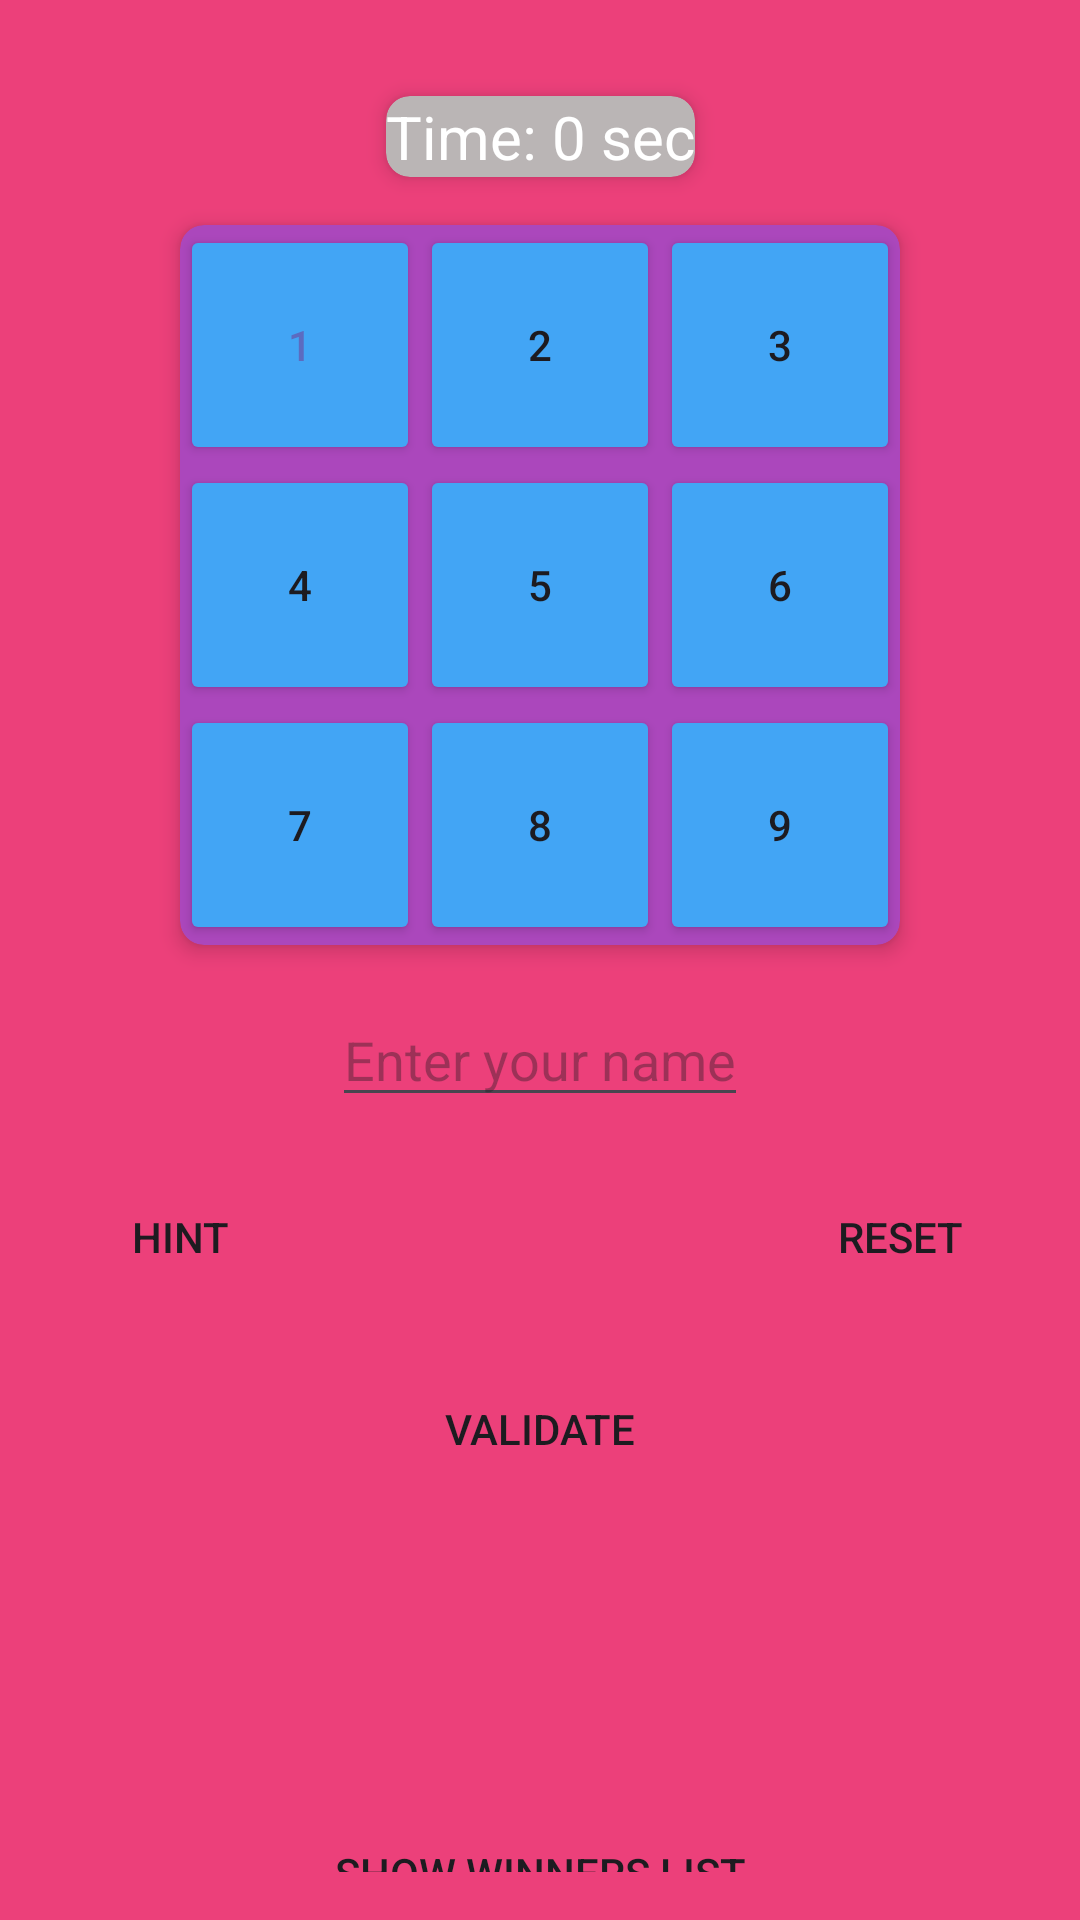

Produce the Android XML layout that renders to this screen, including the resource entries it uses.
<!-- AndroidManifest.xml: application theme Theme.EventTask -->
<!-- res/layout/activity_main.xml -->
<androidx.constraintlayout.widget.ConstraintLayout xmlns:android="http://schemas.android.com/apk/res/android"
    xmlns:app="http://schemas.android.com/apk/res-auto"
    xmlns:tools="http://schemas.android.com/tools"
    android:layout_width="match_parent"
    android:layout_height="match_parent"
    tools:context=".MainActivity"
    android:background="#EC407A"
    android:padding="16dp">

    <androidx.cardview.widget.CardView
        android:id="@+id/timerCardView"
        android:layout_width="wrap_content"
        android:layout_height="wrap_content"
        app:cardCornerRadius="8dp"
        app:cardElevation="4dp"
        android:layout_marginTop="16dp"
        app:layout_constraintTop_toTopOf="parent"
        app:layout_constraintStart_toStartOf="parent"
        app:layout_constraintEnd_toEndOf="parent"
        android:padding="16dp"
        android:backgroundTint="#BAB5B5">

        <TextView
            android:id="@+id/timerTextView"
            android:layout_width="wrap_content"
            android:layout_height="wrap_content"
            android:text="Time: 0 sec"
            android:textSize="20sp"
            android:textColor="@color/white"
            android:gravity="center"/>

    </androidx.cardview.widget.CardView>


    <androidx.cardview.widget.CardView
        android:id="@+id/gridCardView"
        android:layout_width="wrap_content"
        android:layout_height="wrap_content"
        app:cardCornerRadius="8dp"
        android:backgroundTint="#AB47BC"
        app:cardElevation="4dp"
        app:layout_constraintTop_toBottomOf="@id/timerCardView"
        app:layout_constraintStart_toStartOf="parent"
        app:layout_constraintEnd_toEndOf="parent"
        android:layout_marginTop="16dp"
        android:padding="8dp">

        <GridLayout
            android:id="@+id/gridLayout"
            android:layout_width="wrap_content"
            android:layout_height="wrap_content"
            android:rowCount="3"
            android:columnCount="3"
            android:layout_gravity="center">

            <Button
                android:id="@+id/button1"
                android:layout_width="80dp"
                android:layout_height="80dp"
                android:textColor="#5C6BC0"
                android:backgroundTint="#42A5F5"
                android:text="1"/>
            <Button
                android:id="@+id/button2"
                android:layout_width="80dp"
                android:layout_height="80dp"
                android:backgroundTint="#42A5F5"
                android:text="2"/>
            <Button
                android:id="@+id/button3"
                android:layout_width="80dp"
                android:layout_height="80dp"
                android:backgroundTint="#42A5F5"
                android:text="3"/>
            <Button
                android:id="@+id/button4"
                android:layout_width="80dp"
                android:layout_height="80dp"
                android:backgroundTint="#42A5F5"
                android:text="4"/>
            <Button
                android:id="@+id/button5"
                android:layout_width="80dp"
                android:layout_height="80dp"
                android:backgroundTint="#42A5F5"
                android:text="5"/>
            <Button
                android:id="@+id/button6"
                android:layout_width="80dp"
                android:layout_height="80dp"
                android:backgroundTint="#42A5F5"
                android:text="6"/>
            <Button
                android:id="@+id/button7"
                android:layout_width="80dp"
                android:layout_height="80dp"
                android:backgroundTint="#42A5F5"
                android:text="7"/>
            <Button
                android:id="@+id/button8"
                android:layout_width="80dp"
                android:layout_height="80dp"
                android:backgroundTint="#42A5F5"
                android:text="8"/>
            <Button
                android:id="@+id/button9"
                android:layout_width="80dp"
                android:layout_height="80dp"
                android:backgroundTint="#42A5F5"
                android:text="9"/>
        </GridLayout>
    </androidx.cardview.widget.CardView>

    <EditText
        android:id="@+id/winnerNameEditText"
        android:layout_width="wrap_content"
        android:layout_height="wrap_content"
        android:hint="Enter your name"
        android:textSize="18sp"
        android:textColor="@color/white"
        app:layout_constraintTop_toBottomOf="@id/gridCardView"
        app:layout_constraintStart_toStartOf="parent"
        app:layout_constraintEnd_toEndOf="parent"
        android:layout_marginTop="16dp"/>

    <Button
        android:id="@+id/hintButton"
        android:layout_width="wrap_content"
        android:layout_height="wrap_content"
        android:text="Hint"
        android:background="@drawable/searchview"
        app:layout_constraintTop_toBottomOf="@id/winnerNameEditText"
        app:layout_constraintStart_toStartOf="parent"
        android:layout_marginTop="16dp"/>

    <Button
        android:id="@+id/resetButton"
        android:layout_width="wrap_content"
        android:layout_height="wrap_content"
        android:text="Reset"
        app:layout_constraintTop_toBottomOf="@id/winnerNameEditText"
        app:layout_constraintEnd_toEndOf="parent"
        android:background="@drawable/searchview"
        android:layout_marginTop="16dp"/>

    <Button
        android:id="@+id/validateButton"
        android:layout_width="wrap_content"
        android:layout_height="wrap_content"
        android:text="Validate"
        app:layout_constraintTop_toBottomOf="@id/hintButton"
        app:layout_constraintStart_toStartOf="parent"
        app:layout_constraintEnd_toEndOf="parent"
        android:background="@drawable/searchview"
        android:layout_marginTop="16dp"/>

    <Button
        android:id="@+id/showWinnersButton"
        android:layout_width="wrap_content"
        android:layout_height="wrap_content"

        android:text="Show Winners List"
        app:layout_constraintTop_toBottomOf="@id/validateButton"
        app:layout_constraintStart_toStartOf="parent"
        android:background="@drawable/searchview"
        app:layout_constraintEnd_toEndOf="parent"
        android:layout_marginTop="100dp"/>

</androidx.constraintlayout.widget.ConstraintLayout>
<!-- resources referenced by this layout -->
<resources>
  <style name="Theme.EventTask" parent="Base.Theme.EventTask" />
  <style name="Base.Theme.EventTask" parent="Theme.Material3.DayNight.NoActionBar">
          
          
      </style>
  <!-- not gathered from this repository: default colours our renderer supplied (Android Studio template values) -->
  <color name="white">#FFFFFFFF</color>
</resources>
